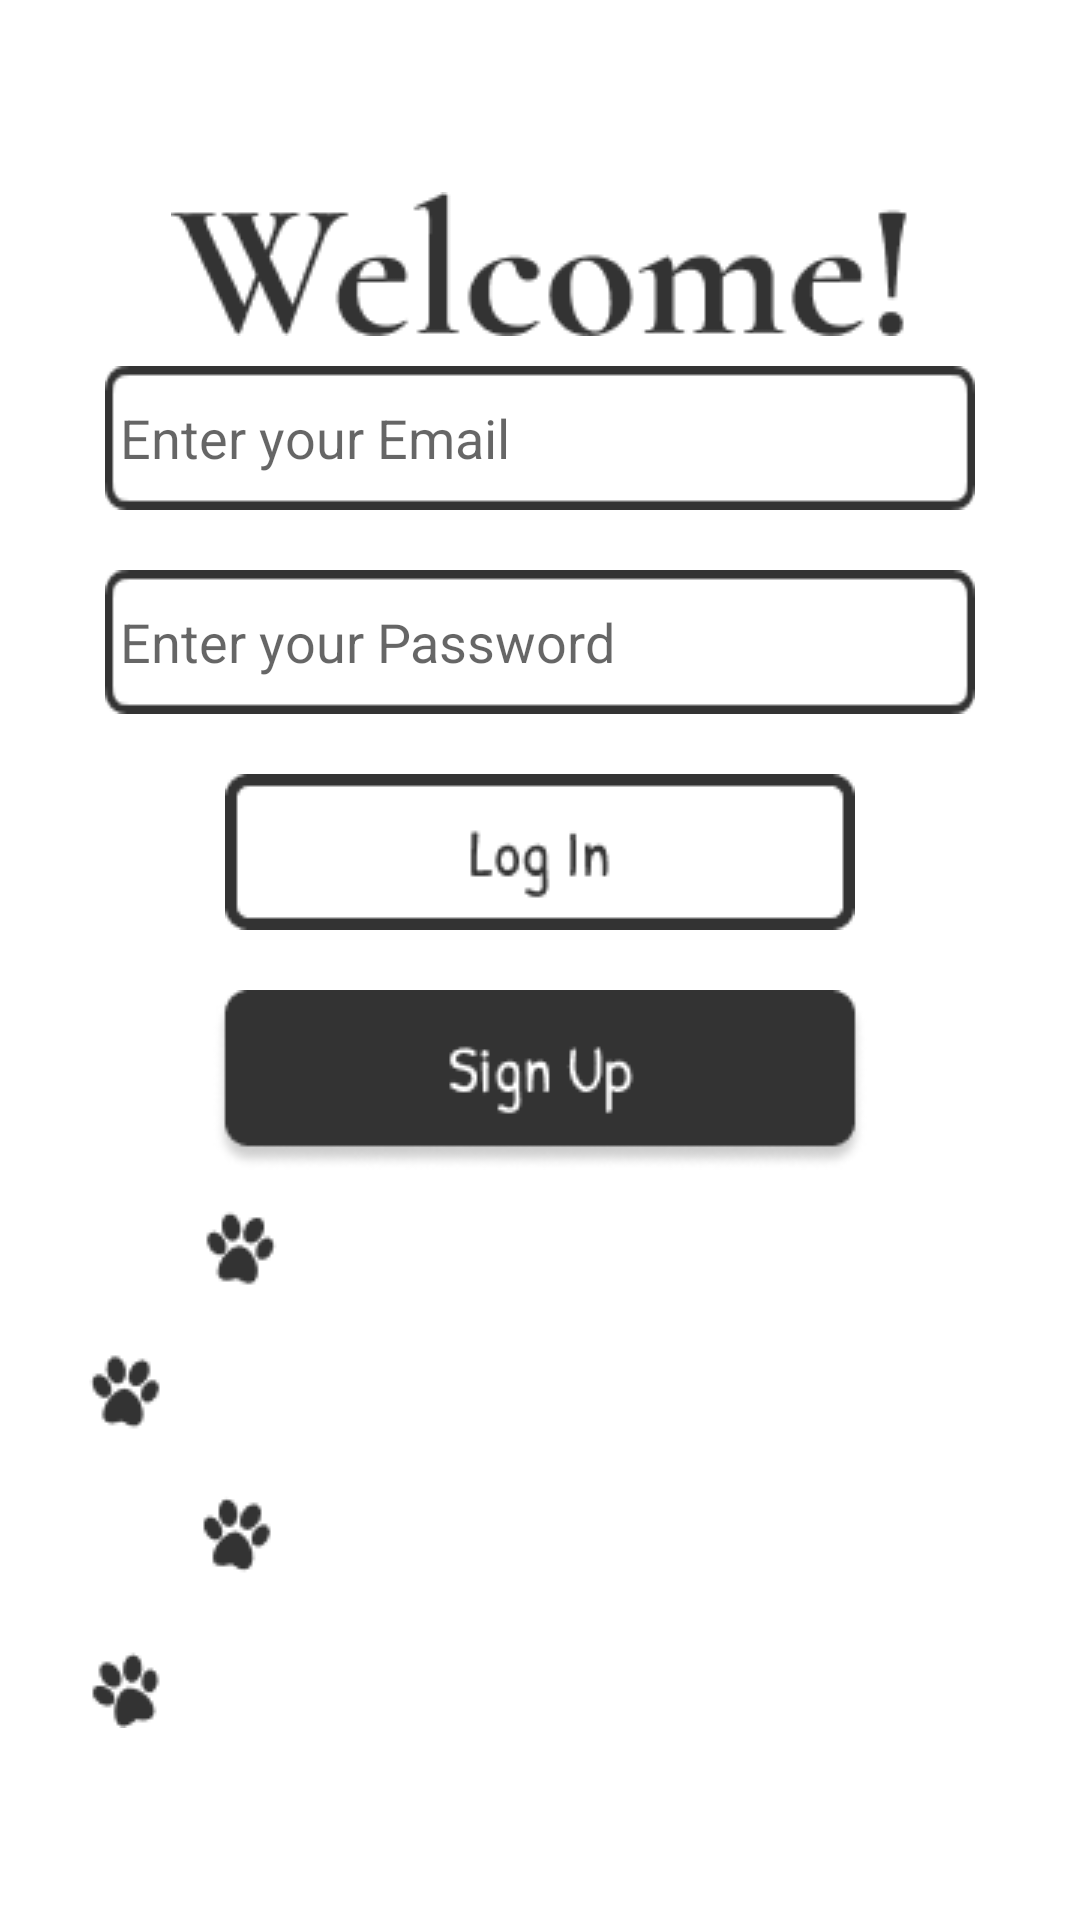

Layout XML and referenced resources for this Android screen:
<!-- AndroidManifest.xml: application theme Theme.NUMAD23Team8 -->
<!-- res/layout/activity_login2.xml -->
<?xml version="1.0" encoding="utf-8"?>
<LinearLayout
    xmlns:android="http://schemas.android.com/apk/res/android"
    xmlns:app="http://schemas.android.com/apk/res-auto"
    xmlns:tools="http://schemas.android.com/tools"

    android:layout_width="match_parent"
    android:layout_height="match_parent"
    android:gravity="center_vertical"
    android:orientation="vertical"
    android:padding="25dp"
    tools:context=".LoginActivity">

    





    
    <ImageView
        android:layout_width="wrap_content"
        android:layout_height="wrap_content"
        android:layout_gravity="center"
        android:src="@drawable/loginwelcome" />

    
    <EditText
        android:layout_height="wrap_content"
        android:layout_width="match_parent"
        android:hint="Enter your Email"
        android:paddingLeft="5dp"
        android:layout_margin="10dp"
        android:background="@drawable/textbar"
        android:id="@+id/email"/>

    
    <EditText
        android:layout_height="wrap_content"
        android:layout_width="match_parent"
        android:hint="Enter your Password"
        android:paddingLeft="5dp"
        android:layout_margin="10dp"
        android:background="@drawable/textbar"
        android:id="@+id/password"
        android:inputType="textPassword"/>

    
    <ImageButton
        android:layout_height="wrap_content"
        android:layout_width="wrap_content"
        android:id="@+id/login"
        android:src="@drawable/login"
        android:layout_gravity="center"
        style="@style/Widget.AppCompat.Button.Borderless"/>

    <ImageButton
        android:layout_height="wrap_content"
        android:layout_width="wrap_content"
        android:id="@+id/signup"
        android:src="@drawable/signup"
        android:layout_gravity="center"
        style="@style/Widget.AppCompat.Button.Borderless"/>

    <ImageView
        android:layout_width="wrap_content"
        android:layout_height="wrap_content"
        android:rotation="180"
        android:src="@drawable/paw" />
    
    <ProgressBar
        android:id="@+id/progressBar"
        android:layout_width="wrap_content"
        android:layout_height="wrap_content"
        android:visibility="gone" />
</LinearLayout>
<!-- resources referenced by this layout -->
<resources>
  <!-- drawable login: png bitmap (drawable, 1256 bytes) -->
  <!-- drawable loginwelcome: png bitmap (drawable, 3739 bytes) -->
  <!-- drawable paw: png bitmap (drawable, 2428 bytes) -->
  <!-- drawable signup: png bitmap (drawable, 3618 bytes) -->
  <!-- drawable textbar: png bitmap (drawable, 779 bytes) -->
  <style name="Theme.NUMAD23Team8" parent="Theme.MaterialComponents.DayNight.NoActionBar">
          
          <item name="colorPrimary">@color/black</item>
          <item name="colorPrimaryVariant">@color/black</item>
          <item name="colorOnPrimary">@color/white</item>
          
          <item name="colorSecondary">@color/teal_200</item>
          <item name="colorSecondaryVariant">@color/teal_700</item>
          <item name="colorOnSecondary">@color/black</item>
          
          <item name="android:statusBarColor">?attr/colorPrimaryVariant</item>
          
      </style>
  <!-- not gathered from this repository: default colours our renderer supplied (Android Studio template values) -->
  <color name="teal_200">#FF03DAC5</color>
  <color name="teal_700">#FF018786</color>
  <color name="black">#FF000000</color>
  <color name="white">#FFFFFFFF</color>
</resources>
